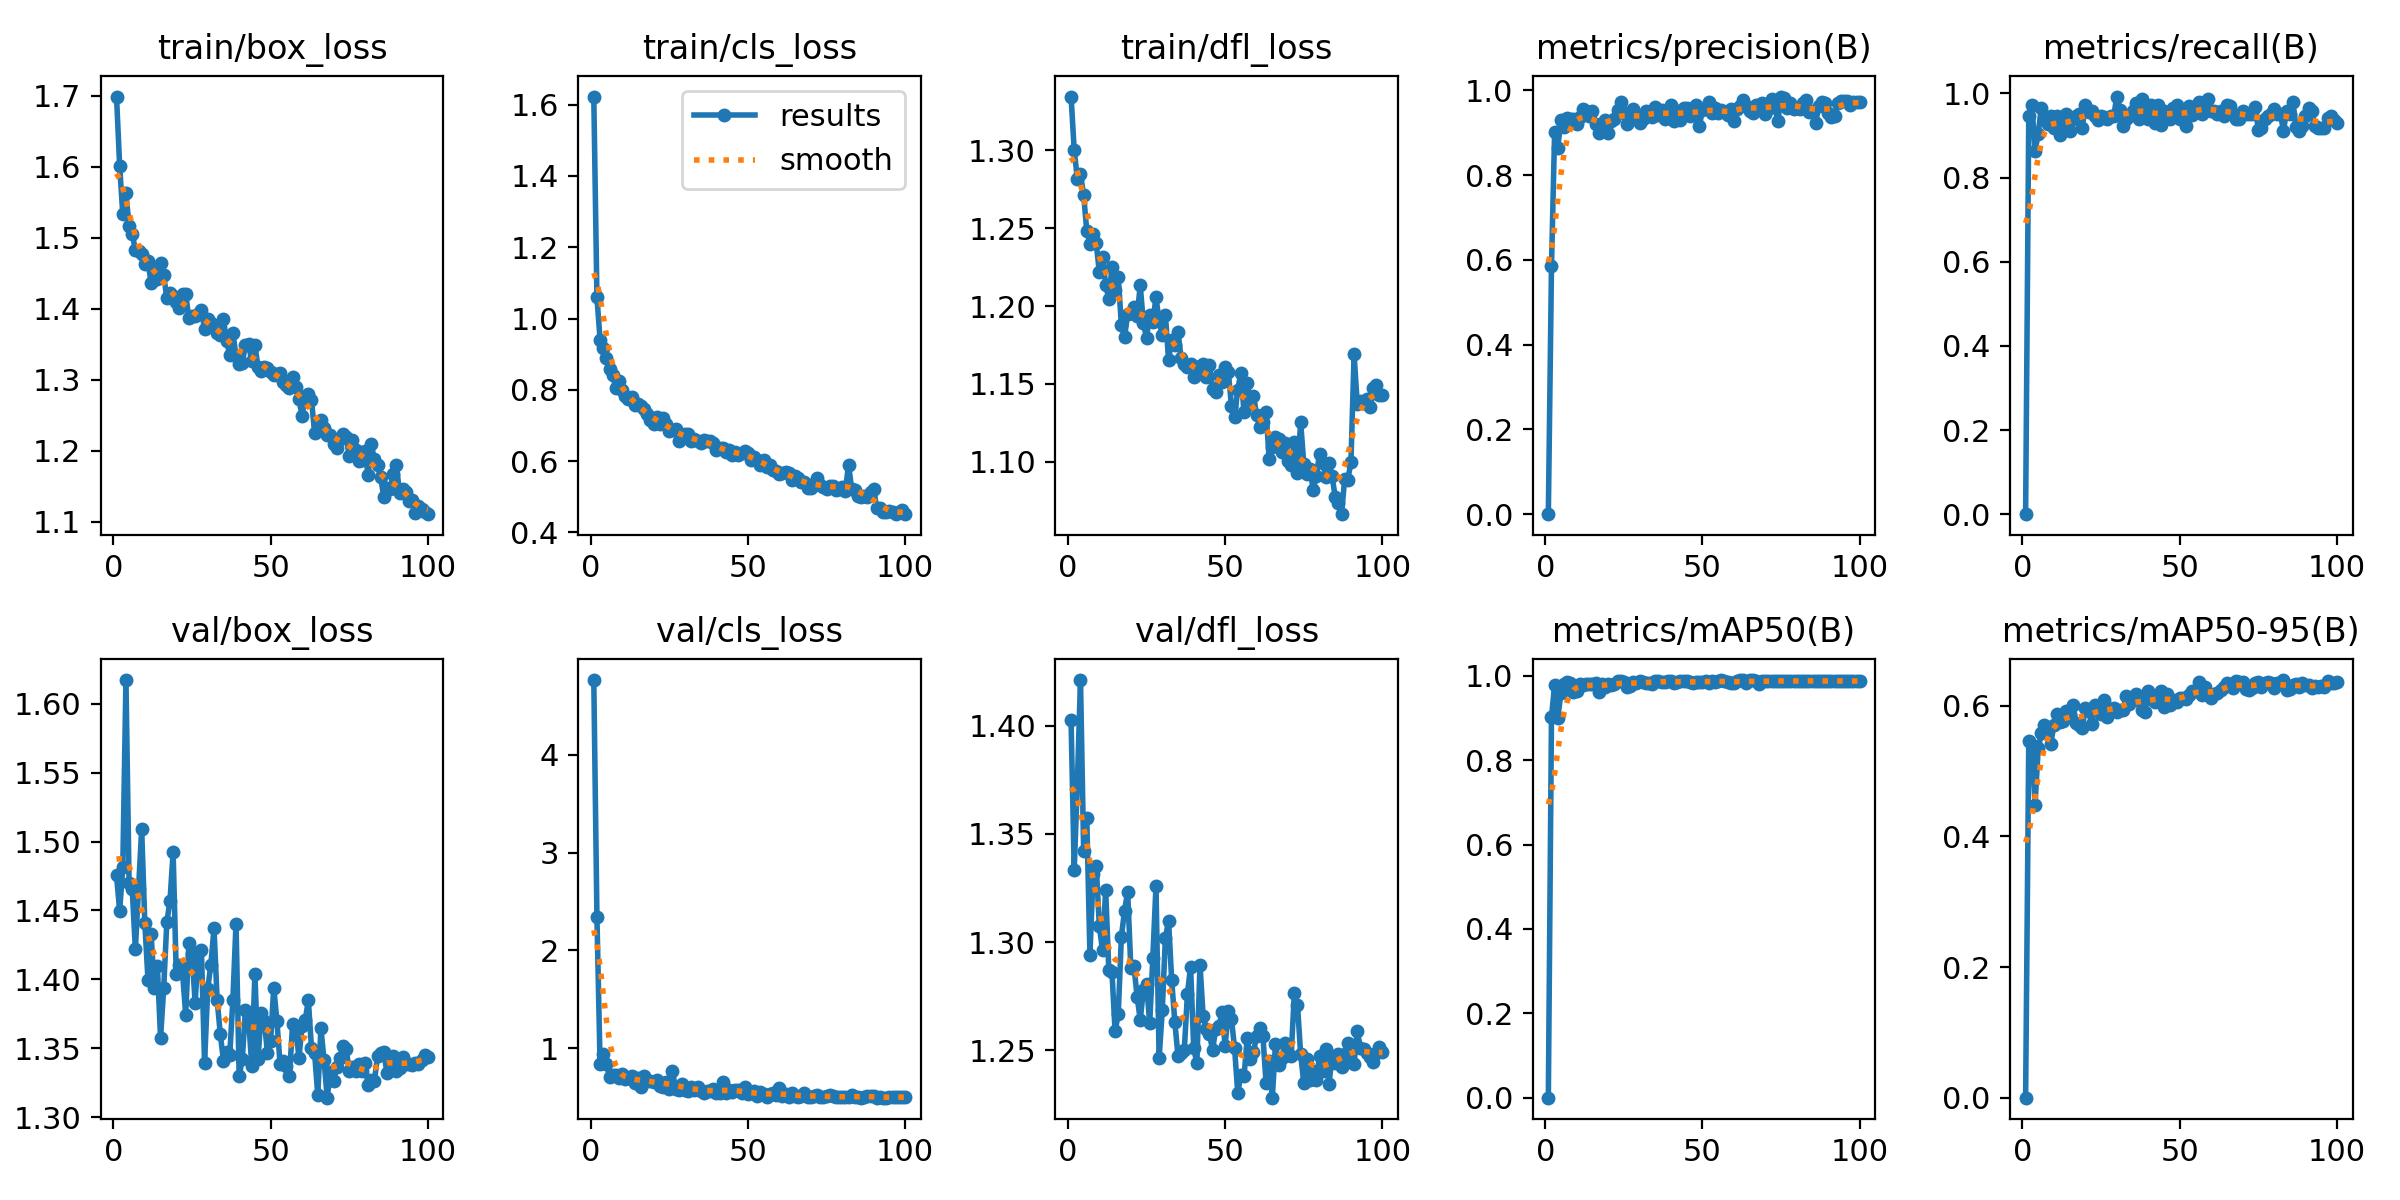

The table this chart was drawn from, first rows:
epoch, time, train/box_loss, train/cls_loss, train/dfl_loss, metrics/precision(B), metrics/recall(B), metrics/mAP50(B), metrics/mAP50-95(B), val/box_loss, val/cls_loss, val/dfl_loss, lr/pg0, lr/pg1, lr/pg2
1, 52.8, 1.699, 1.623, 1.335, 0, 0, 0, 0, 1.476, 4.76, 1.402, 0.06754, 0.0003279, 0.0003279
2, 97.12, 1.602, 1.061, 1.3, 0.5847, 0.9452, 0.9017, 0.5457, 1.45, 2.346, 1.333, 0.03454, 0.000661, 0.000661
3, 137.4, 1.533, 0.9399, 1.282, 0.9019, 0.9726, 0.9787, 0.5397, 1.482, 0.8424, 1.373, 0.00154, 0.0009936, 0.0009936
4, 183, 1.563, 0.9182, 1.285, 0.8649, 0.863, 0.8999, 0.4486, 1.617, 0.9428, 1.421, 0.0009978, 0.0009978, 0.0009978
5, 222.6, 1.516, 0.8904, 1.271, 0.9296, 0.9038, 0.9586, 0.5345, 1.47, 0.8454, 1.342, 0.0009961, 0.0009961, 0.0009961
6, 267.8, 1.506, 0.8577, 1.248, 0.9139, 0.9657, 0.9811, 0.5575, 1.465, 0.7119, 1.357, 0.0009939, 0.0009939, 0.0009939
7, 311.5, 1.483, 0.8423, 1.24, 0.935, 0.9384, 0.9849, 0.57, 1.422, 0.7301, 1.294, 0.0009912, 0.0009912, 0.0009912
8, 350.9, 1.481, 0.8041, 1.247, 0.9312, 0.9264, 0.9828, 0.5659, 1.466, 0.7275, 1.331, 0.0009881, 0.0009881, 0.0009881
9, 391.1, 1.478, 0.8239, 1.24, 0.9325, 0.9454, 0.9609, 0.5417, 1.509, 0.6956, 1.335, 0.0009844, 0.0009844, 0.0009844
10, 434.5, 1.464, 0.8007, 1.222, 0.9209, 0.9178, 0.9642, 0.5704, 1.441, 0.7438, 1.307, 0.0009803, 0.0009803, 0.0009803
11, 474.3, 1.467, 0.7813, 1.232, 0.936, 0.9452, 0.9808, 0.5876, 1.4, 0.6913, 1.296, 0.0009758, 0.0009758, 0.0009758
12, 513.4, 1.436, 0.774, 1.214, 0.9564, 0.9006, 0.977, 0.5756, 1.433, 0.6988, 1.324, 0.0009707, 0.0009707, 0.0009707
13, 553.5, 1.457, 0.7791, 1.204, 0.9505, 0.9211, 0.9814, 0.5771, 1.394, 0.7205, 1.287, 0.0009652, 0.0009652, 0.0009652
14, 596.7, 1.442, 0.7587, 1.225, 0.9392, 0.9516, 0.9794, 0.5921, 1.409, 0.6474, 1.286, 0.0009593, 0.0009593, 0.0009593
15, 636.4, 1.465, 0.7591, 1.211, 0.9522, 0.911, 0.9812, 0.5875, 1.358, 0.6957, 1.259, 0.0009529, 0.0009529, 0.0009529
16, 675.5, 1.447, 0.7536, 1.219, 0.9197, 0.9384, 0.9824, 0.6016, 1.393, 0.6071, 1.267, 0.000946, 0.000946, 0.000946
17, 715.1, 1.415, 0.7448, 1.188, 0.8988, 0.9452, 0.9626, 0.5737, 1.442, 0.7201, 1.302, 0.0009388, 0.0009388, 0.0009388
18, 754.8, 1.423, 0.7317, 1.18, 0.9128, 0.952, 0.9796, 0.5706, 1.457, 0.6688, 1.314, 0.0009311, 0.0009311, 0.0009311
19, 794.8, 1.419, 0.7145, 1.195, 0.9305, 0.9173, 0.9732, 0.5665, 1.492, 0.6692, 1.323, 0.0009229, 0.0009229, 0.0009229
20, 834.1, 1.41, 0.7028, 1.195, 0.8987, 0.9723, 0.9808, 0.5958, 1.404, 0.6606, 1.288, 0.0009144, 0.0009144, 0.0009144
21, 873.8, 1.401, 0.7247, 1.199, 0.9269, 0.9549, 0.9774, 0.592, 1.411, 0.6809, 1.289, 0.0009055, 0.0009055, 0.0009055
22, 913.4, 1.421, 0.7033, 1.193, 0.933, 0.9589, 0.9807, 0.5725, 1.405, 0.6155, 1.275, 0.0008961, 0.0008961, 0.0008961
23, 953.3, 1.421, 0.7214, 1.213, 0.9531, 0.9452, 0.9888, 0.601, 1.374, 0.6038, 1.264, 0.0008864, 0.0008864, 0.0008864
24, 997.2, 1.387, 0.7046, 1.189, 0.9716, 0.9373, 0.9866, 0.5947, 1.426, 0.6582, 1.278, 0.0008763, 0.0008763, 0.0008763
25, 1042, 1.389, 0.6854, 1.18, 0.9454, 0.9452, 0.9861, 0.5877, 1.419, 0.5897, 1.281, 0.0008658, 0.0008658, 0.0008658
26, 1082, 1.389, 0.6872, 1.195, 0.9199, 0.9437, 0.9736, 0.6088, 1.383, 0.7734, 1.263, 0.000855, 0.000855, 0.000855
27, 1144, 1.393, 0.6912, 1.19, 0.9303, 0.9384, 0.976, 0.5831, 1.42, 0.5883, 1.293, 0.0008439, 0.0008439, 0.0008439
28, 1207, 1.398, 0.6568, 1.206, 0.9557, 0.9452, 0.9846, 0.5951, 1.421, 0.573, 1.326, 0.0008323, 0.0008323, 0.0008323
29, 1237, 1.371, 0.67, 1.19, 0.939, 0.9452, 0.983, 0.5968, 1.339, 0.6346, 1.246, 0.0008205, 0.0008205, 0.0008205
30, 1267, 1.386, 0.6758, 1.182, 0.9235, 0.9924, 0.9883, 0.5905, 1.393, 0.576, 1.268, 0.0008084, 0.0008084, 0.0008084
31, 1297, 1.38, 0.676, 1.194, 0.9334, 0.9596, 0.9861, 0.5927, 1.411, 0.5708, 1.302, 0.000796, 0.000796, 0.000796
32, 1327, 1.375, 0.6551, 1.165, 0.9506, 0.9223, 0.9824, 0.5931, 1.437, 0.6071, 1.31, 0.0007832, 0.0007832, 0.0007832
33, 1357, 1.367, 0.6613, 1.178, 0.9477, 0.9384, 0.982, 0.6153, 1.385, 0.5797, 1.282, 0.0007702, 0.0007702, 0.0007702
34, 1387, 1.363, 0.6576, 1.175, 0.9376, 0.9452, 0.9807, 0.6023, 1.36, 0.609, 1.263, 0.000757, 0.000757, 0.000757
35, 1417, 1.386, 0.65, 1.184, 0.9609, 0.9589, 0.9872, 0.6092, 1.341, 0.5674, 1.247, 0.0007435, 0.0007435, 0.0007435
36, 1446, 1.355, 0.6605, 1.166, 0.9406, 0.9766, 0.9886, 0.6174, 1.347, 0.5494, 1.249, 0.0007297, 0.0007297, 0.0007297
37, 1476, 1.335, 0.656, 1.163, 0.9545, 0.9384, 0.9861, 0.6082, 1.345, 0.5648, 1.25, 0.0007158, 0.0007158, 0.0007158
38, 1506, 1.367, 0.6575, 1.161, 0.932, 0.9863, 0.9857, 0.5931, 1.385, 0.5641, 1.276, 0.0007016, 0.0007016, 0.0007016
39, 1536, 1.333, 0.6496, 1.163, 0.9462, 0.9634, 0.9876, 0.5903, 1.44, 0.5839, 1.289, 0.0006872, 0.0006872, 0.0006872
40, 1566, 1.322, 0.6307, 1.154, 0.9648, 0.9384, 0.988, 0.6223, 1.33, 0.5414, 1.251, 0.0006727, 0.0006727, 0.0006727
41, 1596, 1.324, 0.6361, 1.156, 0.9274, 0.9726, 0.9839, 0.611, 1.342, 0.5477, 1.244, 0.000658, 0.000658, 0.000658
42, 1626, 1.349, 0.637, 1.161, 0.9509, 0.9296, 0.9853, 0.6061, 1.378, 0.6553, 1.29, 0.0006431, 0.0006431, 0.0006431
43, 1656, 1.35, 0.6258, 1.163, 0.9295, 0.9726, 0.9866, 0.6148, 1.372, 0.5424, 1.266, 0.0006281, 0.0006281, 0.0006281
44, 1686, 1.326, 0.6308, 1.154, 0.9575, 0.9257, 0.9865, 0.6232, 1.337, 0.5738, 1.26, 0.000613, 0.000613, 0.000613
45, 1715, 1.35, 0.6173, 1.162, 0.9589, 0.9579, 0.9868, 0.5985, 1.404, 0.556, 1.258, 0.0005978, 0.0005978, 0.0005978
46, 1745, 1.318, 0.6243, 1.147, 0.9402, 0.952, 0.9845, 0.6173, 1.342, 0.5755, 1.25, 0.0005824, 0.0005824, 0.0005824
47, 1775, 1.313, 0.6164, 1.145, 0.9445, 0.9384, 0.9829, 0.6013, 1.376, 0.5807, 1.26, 0.000567, 0.000567, 0.000567
48, 1805, 1.318, 0.6241, 1.156, 0.9657, 0.9649, 0.9862, 0.6086, 1.37, 0.543, 1.261, 0.0005516, 0.0005516, 0.0005516
49, 1835, 1.317, 0.6273, 1.151, 0.9155, 0.9726, 0.9852, 0.6055, 1.347, 0.6086, 1.268, 0.0005361, 0.0005361, 0.0005361
50, 1865, 1.312, 0.6232, 1.161, 0.953, 0.9384, 0.9864, 0.6116, 1.355, 0.5301, 1.252, 0.0005205, 0.0005205, 0.0005205
51, 1895, 1.306, 0.604, 1.158, 0.9589, 0.9585, 0.9878, 0.6115, 1.394, 0.5403, 1.268, 0.000505, 0.000505, 0.000505
52, 1925, 1.309, 0.6104, 1.136, 0.9712, 0.9235, 0.9839, 0.6104, 1.37, 0.562, 1.264, 0.0004895, 0.0004895, 0.0004895
53, 1955, 1.309, 0.6042, 1.129, 0.9465, 0.9693, 0.9884, 0.6168, 1.339, 0.5157, 1.251, 0.0004739, 0.0004739, 0.0004739
54, 1985, 1.296, 0.5903, 1.146, 0.9585, 0.9496, 0.986, 0.623, 1.341, 0.5521, 1.23, 0.0004584, 0.0004584, 0.0004584
55, 2015, 1.293, 0.6031, 1.157, 0.947, 0.9589, 0.9872, 0.622, 1.337, 0.5388, 1.238, 0.000443, 0.000443, 0.000443
56, 2045, 1.289, 0.5844, 1.132, 0.9527, 0.9795, 0.9899, 0.6355, 1.33, 0.5027, 1.238, 0.0004276, 0.0004276, 0.0004276
57, 2075, 1.304, 0.5893, 1.15, 0.948, 0.952, 0.9874, 0.6164, 1.368, 0.5374, 1.255, 0.0004122, 0.0004122, 0.0004122
58, 2105, 1.29, 0.576, 1.137, 0.9424, 0.9589, 0.9852, 0.6281, 1.366, 0.5432, 1.246, 0.000397, 0.000397, 0.000397
59, 2135, 1.273, 0.5718, 1.142, 0.9563, 0.9863, 0.9819, 0.616, 1.343, 0.5283, 1.249, 0.0003819, 0.0003819, 0.0003819
60, 2167, 1.25, 0.565, 1.13, 0.927, 0.9571, 0.9822, 0.6122, 1.366, 0.5916, 1.257, 0.0003669, 0.0003669, 0.0003669
... 40 more rows
